Image classification data set "resized" (SuycoR/Clasificador_papayas on GitHub). Class labels (3): mature, partially mature, unmature.

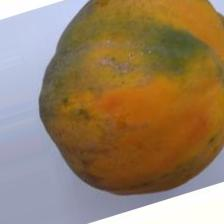
Label: mature

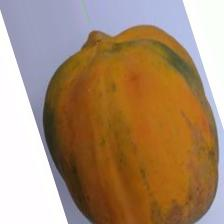
Label: mature

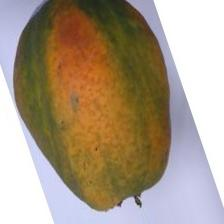
Label: partially mature

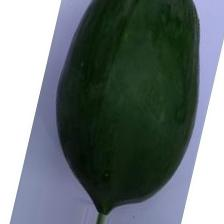
Label: unmature

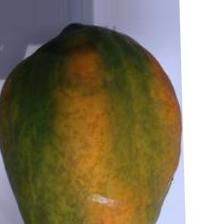
Label: partially mature

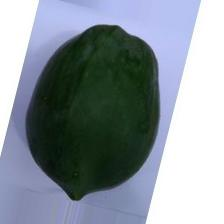
Label: unmature
